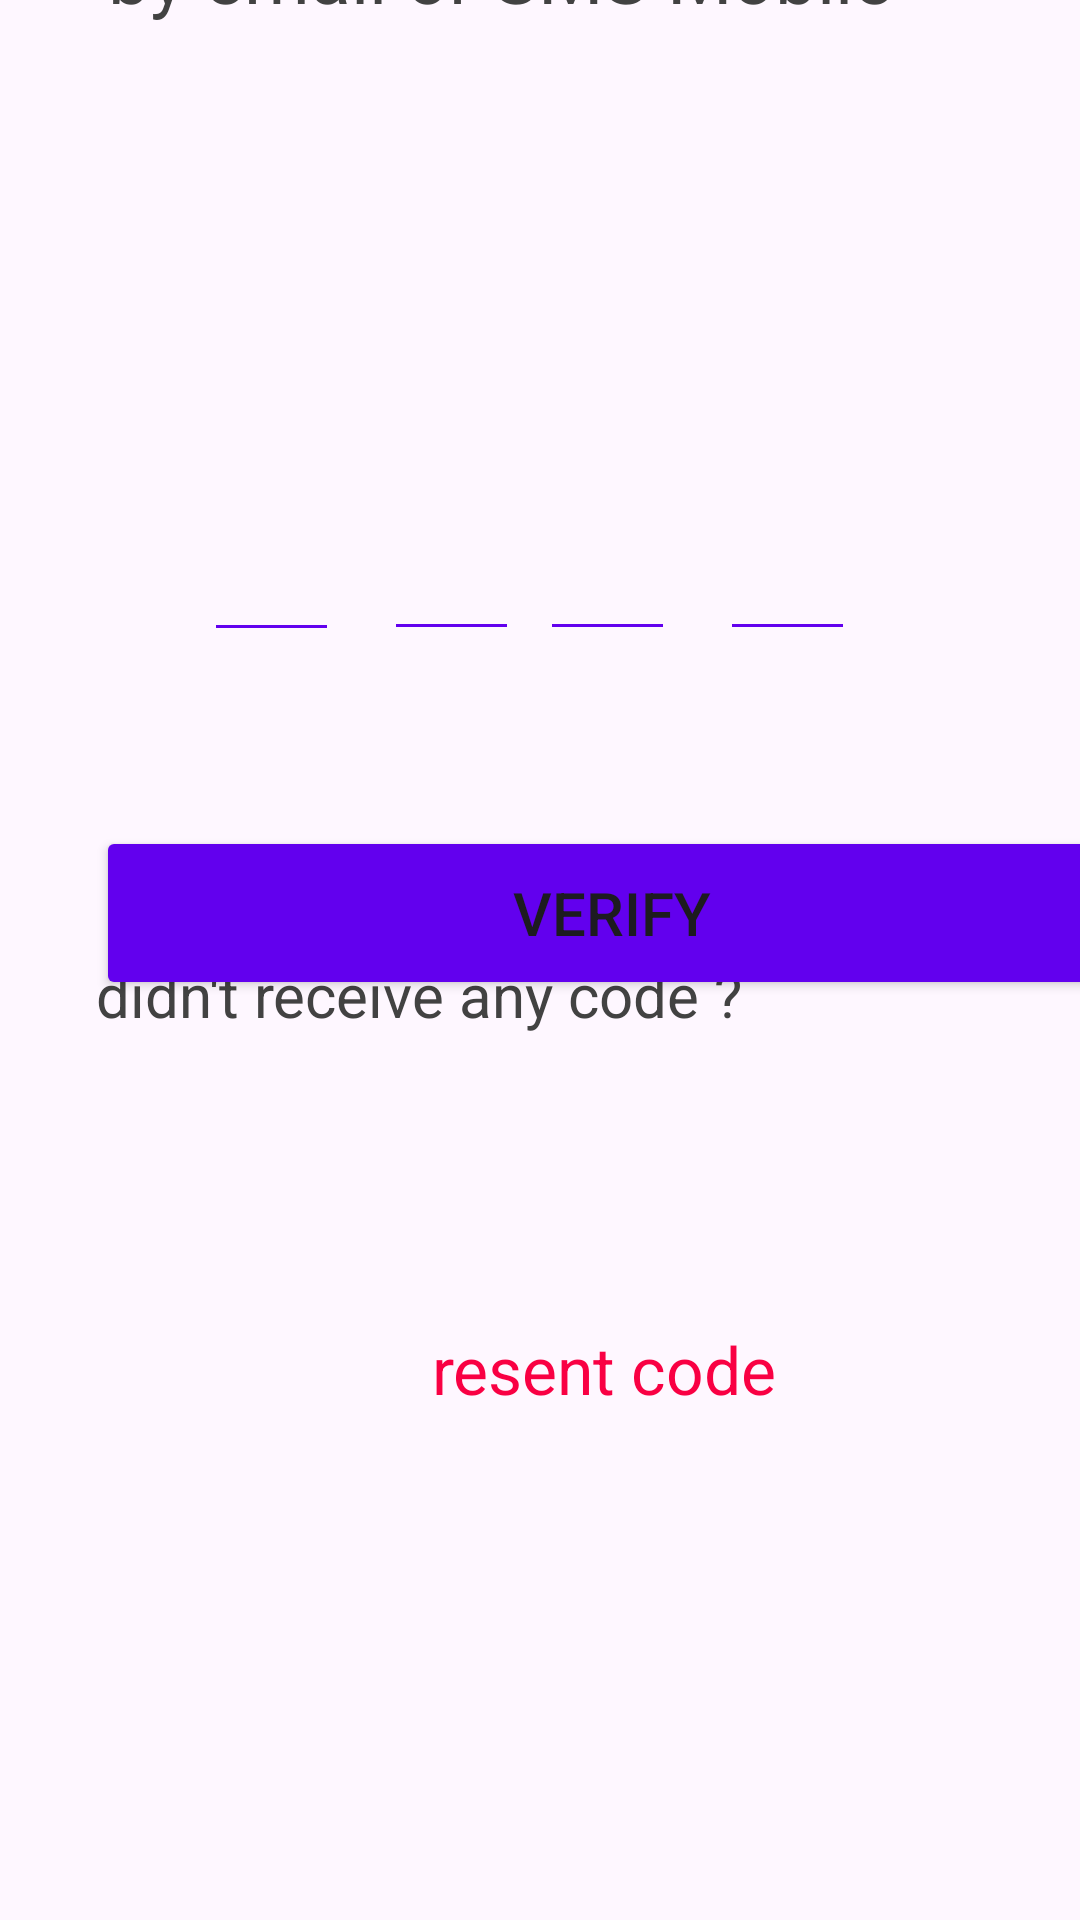

Reconstruct the res/layout file that produces this screen, plus the resources it refers to.
<!-- AndroidManifest.xml: application theme Theme.Gamer_app -->
<!-- res/layout/validation.xml -->
<?xml version="1.0" encoding="utf-8"?>
<androidx.constraintlayout.widget.ConstraintLayout xmlns:android="http://schemas.android.com/apk/res/android"
    xmlns:tools="http://schemas.android.com/tools"
    android:layout_width="match_parent"
    android:layout_height="match_parent"
    xmlns:app="http://schemas.android.com/apk/res-auto">

    <TextView
        android:id="@+id/description_"
        android:layout_width="370dp"
        android:layout_height="103dp"
        android:layout_marginStart="16dp"

        android:layout_marginBottom="612dp"
        android:padding="20dp"
        android:text="@string/enter_the_code_sent_to_uyout_by_email_or_sms_mobile_number"
        android:textColor="@color/cardview_dark_background"
        android:textSize="25sp"
        app:layout_constraintBottom_toBottomOf="parent"
        app:layout_constraintStart_toStartOf="parent"
        tools:ignore="DuplicateIds" />

    <com.google.android.material.textfield.TextInputEditText
        android:id="@+id/input_premier"
        android:layout_width="45dp"
        android:layout_height="49dp"
        android:layout_marginStart="68dp"
        android:backgroundTint="@color/colorPrimary"


        android:inputType="number"
        android:paddingStart="15dp"
        android:textColorHint="@color/colorPrimary"
        app:layout_constraintBottom_toBottomOf="parent"
        app:layout_constraintStart_toStartOf="parent"
        app:layout_constraintTop_toTopOf="parent"
        app:layout_constraintVertical_bias="0.285"
        android:maxLength="1"


        />

    <com.google.android.material.textfield.TextInputEditText
        android:id="@+id/input_deuxieme"
        android:layout_width="45dp"
        android:layout_height="49dp"
        android:layout_marginStart="128dp"
        android:backgroundTint="@color/colorPrimary"


        android:inputType="number"
        android:maxLength="1"
        android:paddingStart="15dp"
        android:textColorHint="@color/colorPrimary"
        app:layout_constraintBottom_toBottomOf="parent"
        app:layout_constraintStart_toStartOf="parent"
        app:layout_constraintTop_toTopOf="parent"
        app:layout_constraintVertical_bias="0.284"


        />

    <com.google.android.material.textfield.TextInputEditText
        android:id="@+id/input_troisieme"
        android:layout_width="45dp"
        android:layout_height="49dp"
        android:layout_marginStart="180dp"
        android:backgroundTint="@color/colorPrimary"


        android:inputType="number"
        android:maxLength="1"
        android:paddingStart="15dp"
        android:textColorHint="@color/colorPrimary"
        app:layout_constraintBottom_toBottomOf="parent"
        app:layout_constraintStart_toStartOf="parent"
        app:layout_constraintTop_toTopOf="parent"
        app:layout_constraintVertical_bias="0.284"


        />

    <com.google.android.material.textfield.TextInputEditText
        android:id="@+id/input_quatrieme"
        android:layout_width="45dp"
        android:layout_height="49dp"
        android:layout_marginStart="240dp"
        android:backgroundTint="@color/colorPrimary"


        android:inputType="number"
        android:maxLength="1"
        android:paddingStart="15dp"
        android:textColorHint="@color/colorPrimary"
        app:layout_constraintBottom_toBottomOf="parent"
        app:layout_constraintStart_toStartOf="parent"
        app:layout_constraintTop_toTopOf="parent"
        app:layout_constraintVertical_bias="0.284"


        />

    <Button
        android:id="@+id/verify"
        android:layout_width="344dp"
        android:layout_height="58dp"
        android:layout_marginStart="32dp"
        android:backgroundTint="@color/colorPrimary"
        android:text="@string/verify"
        android:textSize="20dp"
        app:layout_constraintBottom_toBottomOf="parent"
        app:layout_constraintStart_toStartOf="parent"
        app:layout_constraintTop_toTopOf="parent"
        app:layout_constraintVertical_bias="0.473"


        />

    <TextView
        android:id="@+id/description"
        android:layout_width="365dp"
        android:layout_height="90dp"
        android:layout_marginStart="20dp"

        android:layout_marginBottom="244dp"
        android:padding="12dp"
        android:text="didn't receive any code ?"
        android:textColor="@color/cardview_dark_background"
        android:textSize="20sp"
        app:layout_constraintBottom_toBottomOf="parent"
        app:layout_constraintStart_toStartOf="parent" />

    <TextView
        android:id="@+id/string2_resent"
        android:layout_width="177dp"
        android:layout_height="60dp"
        android:layout_marginStart="128dp"
        android:clickable="true"
        android:focusable="true"
        android:onClick="onTextViewClick_resent"
        android:padding="16dp"
        android:text="@string/resent_code"
        android:textColor="#f90043"
        android:textSize="22sp"
        app:layout_constraintBottom_toBottomOf="parent"
        app:layout_constraintStart_toStartOf="parent"
        app:layout_constraintTop_toTopOf="parent"
        app:layout_constraintVertical_bias="0.734"
        tools:ignore="MissingConstraints" />


</androidx.constraintlayout.widget.ConstraintLayout>
<!-- resources referenced by this layout -->
<resources>
  <string name="enter_the_code_sent_to_uyout_by_email_or_sms_mobile_number">Enter the code sent to uyout by email or SMS Mobile number</string>
  <string name="resent_code">resent code</string>
  <string name="verify">verify</string>
  <style name="Theme.Gamer_app" parent="Base.Theme.Gamer_app" />
  <style name="Base.Theme.Gamer_app" parent="Theme.Material3.DayNight.NoActionBar">
          
          
      </style>
  <!-- not gathered from this repository: default colours our renderer supplied (Android Studio template values) -->
  <color name="colorPrimary">#FF6200EE</color>
</resources>
